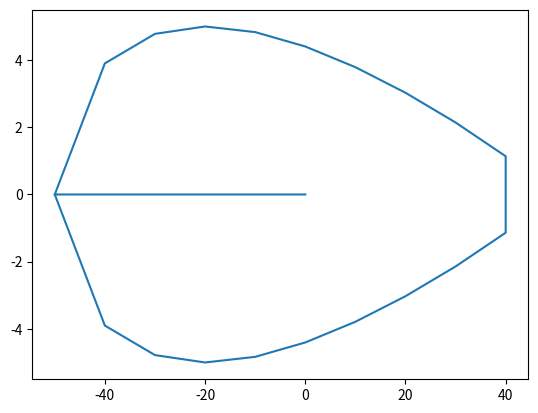

Source code (Python):
import math
import matplotlib.pyplot as plt
import csv

def Aero_create(Chord_len, thickness):
    # Chord_len = 120
    # thickness =  30
    t = thickness / Chord_len
    Points_per_length = 0.1


    Suffix = 'NACA00'
    xx = int(Chord_len/thickness)
    if xx < 10:
        Suffix += '0'

    Suffix += str(xx)
    print(Suffix)

    X = [0] * int(Chord_len * Points_per_length)
    Y = [0] * int(Chord_len * Points_per_length)
    Z = [0] * int(Chord_len * Points_per_length * 2)


    for p in range(1, len(X)):
        X[p] = (p/Points_per_length) / Chord_len


    for q in range(1, len(Y)):
        X_perc = X[q] 
        Y[q] = 5 * t * (0.2969 * math.sqrt(X_perc) - (0.1260 * X_perc) - (0.3516 * X_perc ** 2) + (0.2843 * X_perc ** 3) - (0.1036 * X_perc ** 4))

    X_true = [(x * Chord_len - Chord_len/2) for x in X] 
    Y_true = [x * Chord_len for x in Y]
    Y_neg = [0] * len(Y_true)
    for t in range(len(Y_true)):
        Y_neg[t] = Y_true[t] * -1



    X_coords = X_true

    X_coords.extend(X_true[::-1])
    Y_coords = Y_true
    Y_coords.extend(Y_neg[::-1])
    Y_coords.append(0)
    X_coords.append(0)
    Z.append(0)

    True_coords = zip(X_coords,Y_coords,Z)
    plt.plot(X_coords,Y_coords)
    # # ymax = plt.ylim()
    # # plt.ylim(0, 0.2)
    plt.show()

    with open('Aero_coords.csv', 'w', newline="") as f:
        writer = csv.writer(f)
        writer.writerows(True_coords)
# with open('Aero_coords.csv', 'wb'), delimiter=",", newline="" as f:
    # write = csv.writer(f)
# write.writerows(True_coords)
    # write.writerow(X_true)
    # write.writerow(Y_true)

if __name__ == '__main__':
    Aero_create(100, 10)
